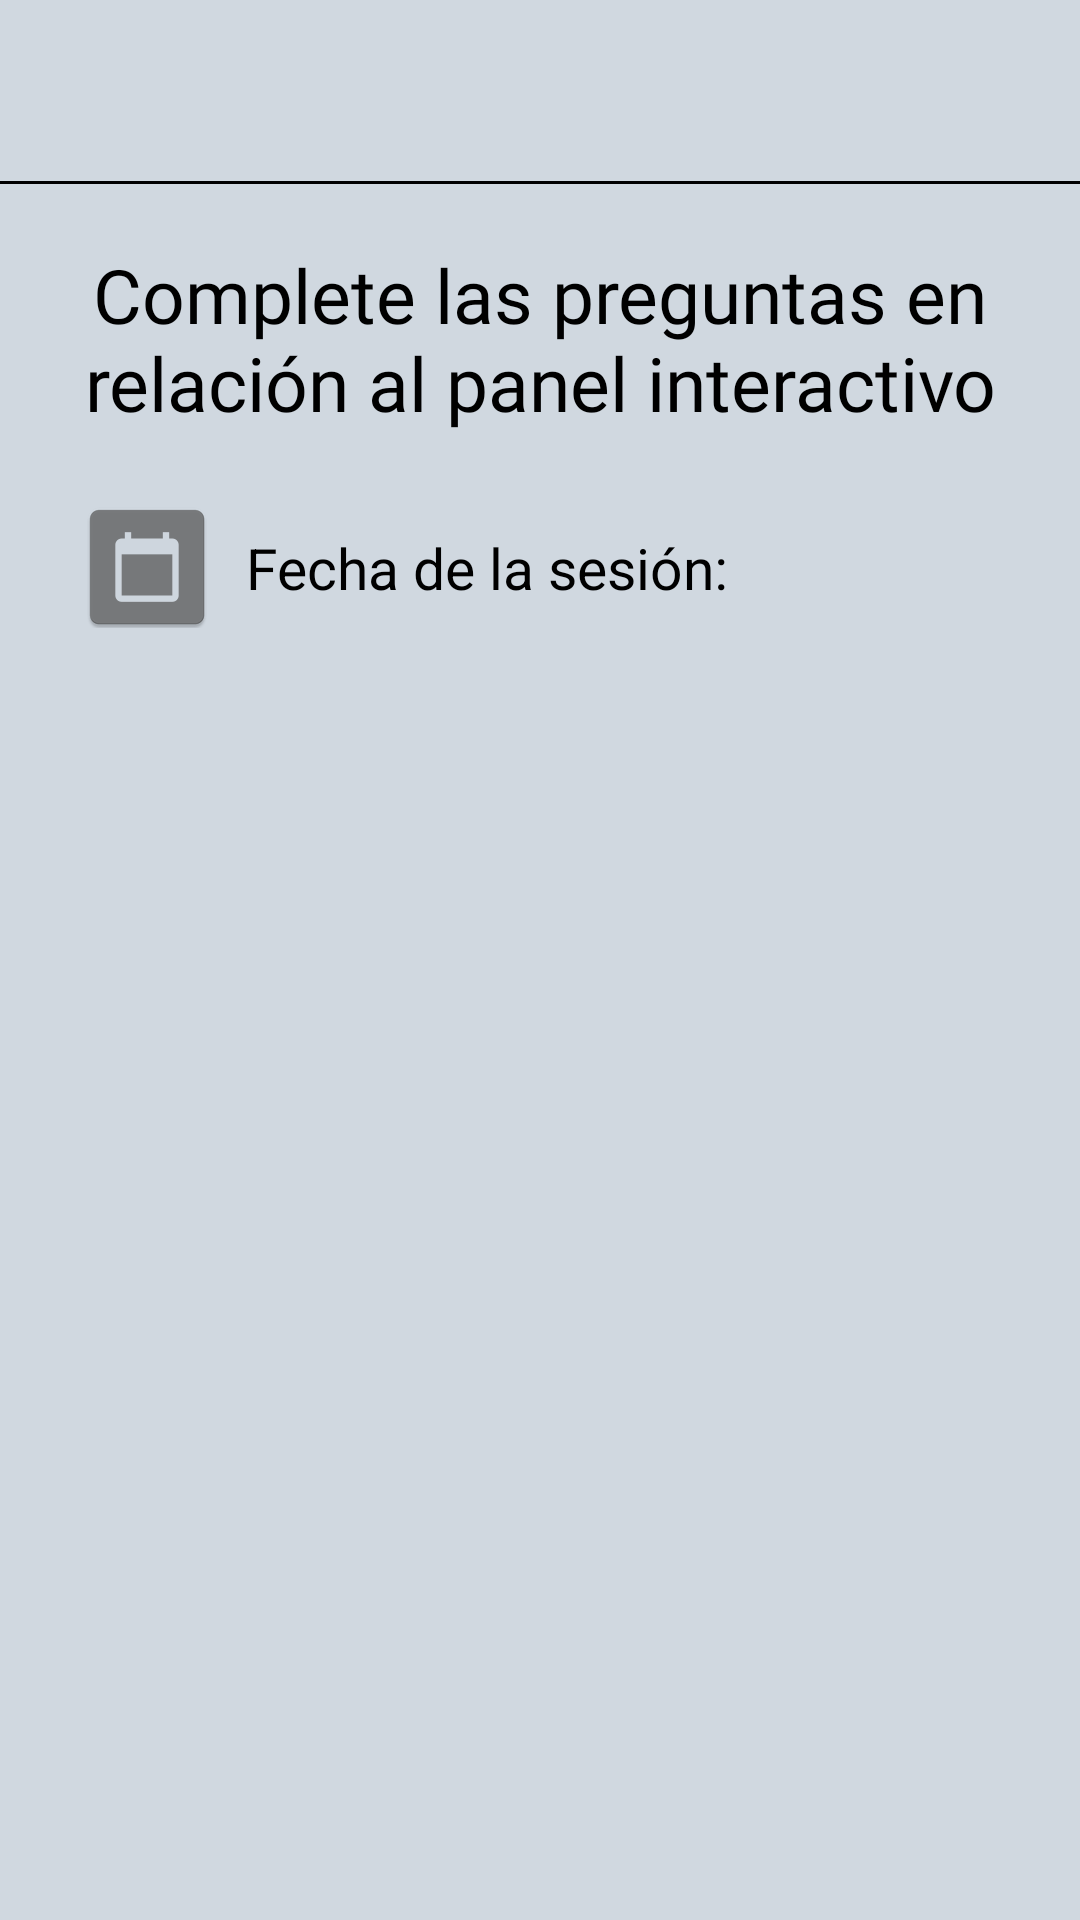

Android layout source for this screen:
<!-- AndroidManifest.xml: application theme AppTheme -->
<!-- res/layout/activity_panel_interactivo.xml -->
<?xml version="1.0" encoding="utf-8"?>
<ScrollView
    xmlns:android="http://schemas.android.com/apk/res/android"
    xmlns:app="http://schemas.android.com/apk/res-auto"
    xmlns:tools="http://schemas.android.com/tools"
    android:layout_width="match_parent"
    android:layout_height="match_parent"
    android:fillViewport="true">

    <androidx.constraintlayout.widget.ConstraintLayout
        android:layout_width="match_parent"
        android:layout_height="wrap_content"
        android:background="@color/colorGris"
        tools:context=".PanelInteractivoActivity">

        <TextView
            android:id="@+id/profSeleccionadoTV"
            android:layout_width="match_parent"
            android:layout_height="wrap_content"
            android:text=""
            android:layout_marginTop="10dp"
            android:layout_marginStart="25dp"
            android:textSize="17sp"
            app:layout_constraintEnd_toEndOf="parent"
            app:layout_constraintStart_toStartOf="parent"
            app:layout_constraintTop_toTopOf="parent" />

        <TextView
            android:id="@+id/pacSeleccionadoTV"
            android:layout_width="match_parent"
            android:layout_height="wrap_content"
            android:text=""
            android:textSize="17sp"
            android:layout_marginStart="25dp"
            app:layout_constraintEnd_toEndOf="parent"
            app:layout_constraintHorizontal_bias="0.266"
            app:layout_constraintStart_toStartOf="parent"
            app:layout_constraintTop_toBottomOf="@+id/profSeleccionadoTV" />

        <View
            android:id="@+id/linea"
            android:layout_width="fill_parent"
            android:layout_height="1dp"
            android:layout_marginTop="5dp"
            android:background="@android:color/black"
            app:layout_constraintEnd_toEndOf="parent"
            app:layout_constraintStart_toStartOf="parent"
            app:layout_constraintTop_toBottomOf="@+id/pacSeleccionadoTV"/>

        <TextView
            android:id="@+id/textView16"
            android:layout_width="match_parent"
            android:layout_height="wrap_content"
            android:layout_marginTop="20dp"
            android:layout_marginHorizontal="10dp"
            android:text="Complete las preguntas en relación al panel interactivo"
            android:textAlignment="center"
            android:textAllCaps="false"
            android:textColor="@android:color/black"
            android:fontFamily="@font/alegreyasansbold"
            android:textSize="25sp"
            app:layout_constraintEnd_toEndOf="parent"
            app:layout_constraintStart_toStartOf="parent"
            app:layout_constraintTop_toBottomOf="@+id/linea" />

        <Button
            android:id="@+id/buttonFechaSesion"
            android:layout_width="47dp"
            android:layout_height="41dp"
            android:layout_marginStart="25dp"
            android:layout_marginTop="24dp"
            android:background="@drawable/boton_calendario"
            android:drawableStart="@mipmap/calendar"
            app:layout_constraintStart_toStartOf="parent"
            app:layout_constraintTop_toBottomOf="@+id/textView16" />

        <TextView
            android:id="@+id/fechaSesionTV"
            android:layout_width="304dp"
            android:layout_height="wrap_content"
            android:layout_marginStart="10dp"
            android:layout_marginTop="32dp"
            android:text="Fecha de la sesión:"
            android:textColor="#000000"
            android:textSize="19sp"
            app:layout_constraintEnd_toEndOf="parent"
            app:layout_constraintHorizontal_bias="0.0"
            app:layout_constraintStart_toEndOf="@+id/buttonFechaSesion"
            app:layout_constraintTop_toBottomOf="@+id/textView16" />

        <FrameLayout
            android:id="@+id/flBotonSiguiente"
            android:layout_width="match_parent"
            android:layout_height="0dp"
            app:layout_constraintStart_toStartOf="parent"
            app:layout_constraintTop_toBottomOf="@+id/buttonFechaSesion" />

        <FrameLayout
            android:id="@+id/flMemoria"
            android:layout_width="match_parent"
            android:layout_height="0dp"
            app:layout_constraintTop_toBottomOf="@+id/flBotonSiguiente"/>

        <FrameLayout
            android:id="@+id/flEquilibrio"
            android:layout_width="match_parent"
            android:layout_height="0dp"
            app:layout_constraintTop_toBottomOf="@+id/flMemoria"/>

        <FrameLayout
            android:id="@+id/flAtencion"
            android:layout_width="match_parent"
            android:layout_height="0dp"
            app:layout_constraintTop_toBottomOf="@+id/flEquilibrio"/>

        <FrameLayout
            android:id="@+id/flMotricidadFina"
            android:layout_width="match_parent"
            android:layout_height="0dp"
            app:layout_constraintTop_toBottomOf="@+id/flAtencion"/>

        <FrameLayout
            android:id="@+id/flDiscColores"
            android:layout_width="match_parent"
            android:layout_height="0dp"
            app:layout_constraintTop_toBottomOf="@+id/flMotricidadFina"/>

        <FrameLayout
            android:id="@+id/flIntegracionVisomotora"
            android:layout_width="match_parent"
            android:layout_height="0dp"
            app:layout_constraintTop_toBottomOf="@+id/flDiscColores"/>

        <FrameLayout
            android:id="@+id/flObservaciones"
            android:layout_width="match_parent"
            android:layout_height="0dp"
            app:layout_constraintTop_toBottomOf="@+id/flIntegracionVisomotora"/>

        <FrameLayout
            android:id="@+id/flBotonCargar"
            android:layout_width="match_parent"
            android:layout_height="0dp"
            app:layout_constraintEnd_toEndOf="parent"
            app:layout_constraintStart_toStartOf="parent"
            app:layout_constraintTop_toBottomOf="@+id/flObservaciones" />

    </androidx.constraintlayout.widget.ConstraintLayout>
</ScrollView>
<!-- resources referenced by this layout -->
<resources>
  <color name="colorGris">#D0D8E0</color>
  <!-- mipmap calendar: png bitmap (mipmap-hdpi, 998 bytes) -->
  <style name="AppTheme" parent="Theme.AppCompat.Light.DarkActionBar">
          
          <item name="colorPrimary">@color/colorVioleta</item>
          <item name="colorPrimaryDark">@color/colorNegro</item>
          <item name="colorAccent">@color/colorNegro</item>
      </style>
  <color name="colorVioleta">#B870A8</color>
  <color name="colorNegro">#484848</color>
</resources>
